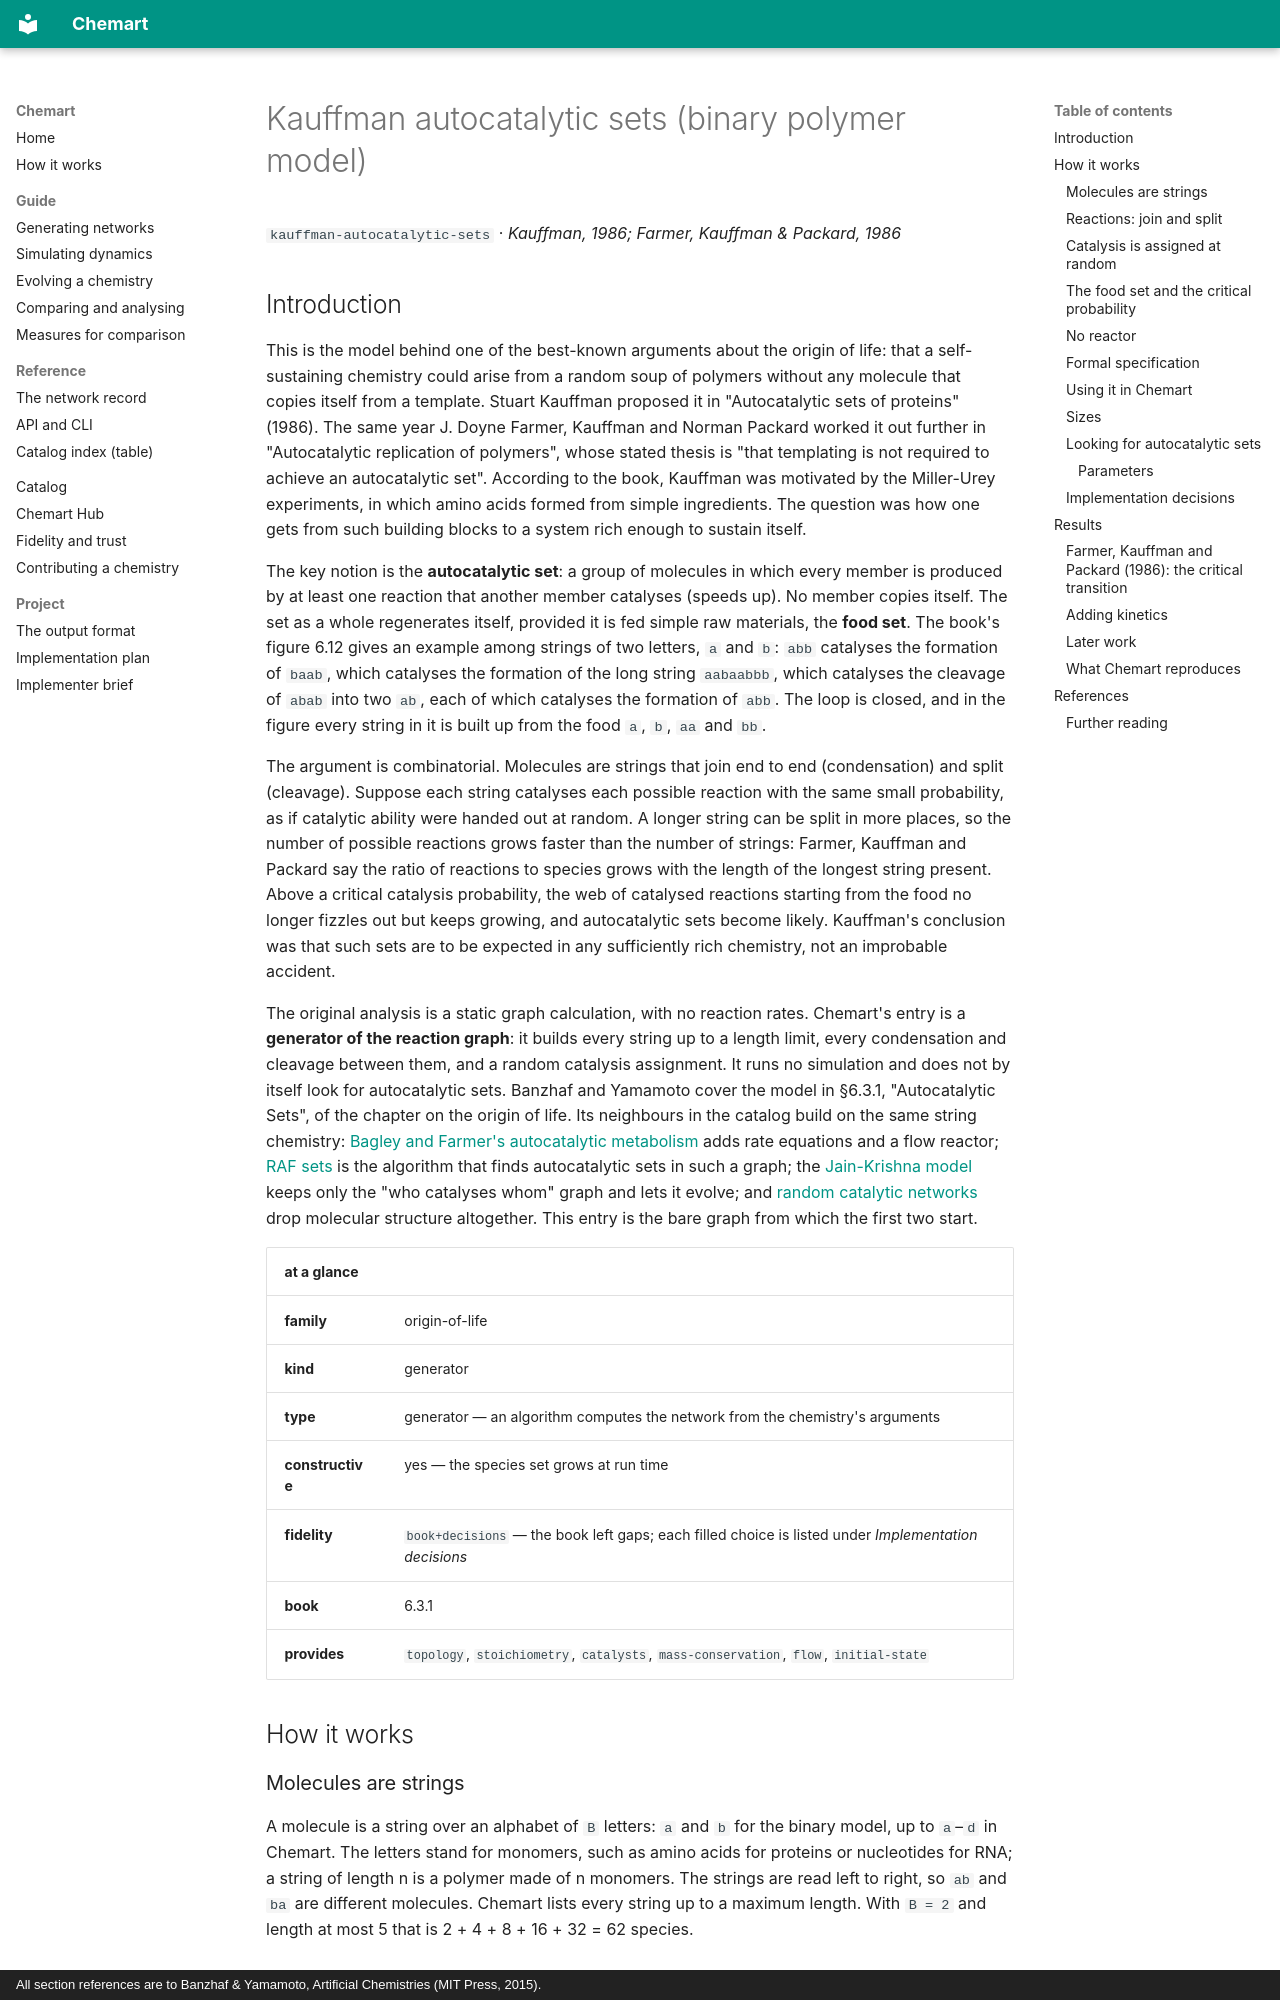

repository: MarcoTuc/Chemart · page: catalog/kauffman-autocatalytic-sets/index.html · generator: mkdocs · copyright: All section references are to Banzhaf & Yamamoto, Artificial Chemistries (MIT Press, 2015).

<!-- Generated by tools/gen_catalog_pages.py from catalog/chemistries/kauffman-autocatalytic-sets.yaml and catalog/explainers/kauffman-autocatalytic-sets.md. Edit those, not this file. -->

# Kauffman autocatalytic sets (binary polymer model)

`kauffman-autocatalytic-sets` · *Kauffman, 1986; Farmer, Kauffman & Packard, 1986*

## Introduction

This is the model behind one of the best-known arguments about the origin of
life: that a self-sustaining chemistry could arise from a random soup of
polymers without any molecule that copies itself from a template. Stuart
Kauffman proposed it in "Autocatalytic sets of proteins" (1986). The same year
J. Doyne Farmer, Kauffman and Norman Packard worked it out further in
"Autocatalytic replication of polymers", whose stated thesis is "that
templating is not required to achieve an autocatalytic set". According to the
book, Kauffman was motivated by the Miller-Urey experiments, in which amino
acids formed from simple ingredients. The question was how one gets from
such building blocks to a system rich enough to sustain itself.

The key notion is the **autocatalytic set**: a group of molecules in which
every member is produced by at least one reaction that another member
catalyses (speeds up). No member copies itself. The set as a whole
regenerates itself, provided it is fed simple raw materials, the **food set**.
The book's figure 6.12 gives an example among strings of two letters, `a` and
`b`: `abb` catalyses the formation of `baab`, which catalyses the formation of
the long string `aabaabbb`, which catalyses the cleavage of `abab` into two
`ab`, each of which catalyses the formation of `abb`. The loop is closed, and in
the figure every string in it is built up from the food `a`, `b`, `aa` and
`bb`.

The argument is combinatorial. Molecules are strings that join end to end
(condensation) and split (cleavage). Suppose each string catalyses each
possible reaction with the same small probability, as if catalytic ability
were handed out at random. A longer string can be split in more places, so the
number of possible reactions grows faster than the number of strings: Farmer,
Kauffman and Packard say the ratio of reactions to species grows with the
length of the longest string present. Above a critical catalysis probability,
the web of catalysed reactions starting from the food no longer fizzles out
but keeps growing, and autocatalytic sets become likely. Kauffman's conclusion
was that such sets are to be expected in any sufficiently rich chemistry, not
an improbable accident.

The original analysis is a static graph calculation, with no reaction rates.
Chemart's entry is a **generator of the reaction graph**: it builds every
string up to a length limit, every condensation and cleavage between them, and
a random catalysis assignment. It runs no simulation and does not by itself
look for autocatalytic sets. Banzhaf and Yamamoto cover the model in §6.3.1,
"Autocatalytic Sets", of the chapter on the origin of life. Its neighbours in
the catalog build on the same string chemistry:
[Bagley and Farmer's autocatalytic metabolism](bagley-farmer.md) adds rate
equations and a flow reactor; [RAF sets](raf.md) is the algorithm that finds
autocatalytic sets in such a graph; the [Jain-Krishna model](jain-krishna.md)
keeps only the "who catalyses whom" graph and lets it evolve; and
[random catalytic networks](random-catalytic-networks.md) drop molecular
structure altogether. This entry is the bare graph from which the first two
start.

| at a glance | |
|---|---|
| **family** | origin-of-life |
| **kind** | generator |
| **type** | generator — an algorithm computes the network from the chemistry's arguments |
| **constructive** | yes — the species set grows at run time |
| **fidelity** | `book+decisions` — the book left gaps; each filled choice is listed under *Implementation decisions* |
| **book** | 6.3.1 |
| **provides** | `topology`, `stoichiometry`, `catalysts`, `mass-conservation`, `flow`, `initial-state` |

## How it works
